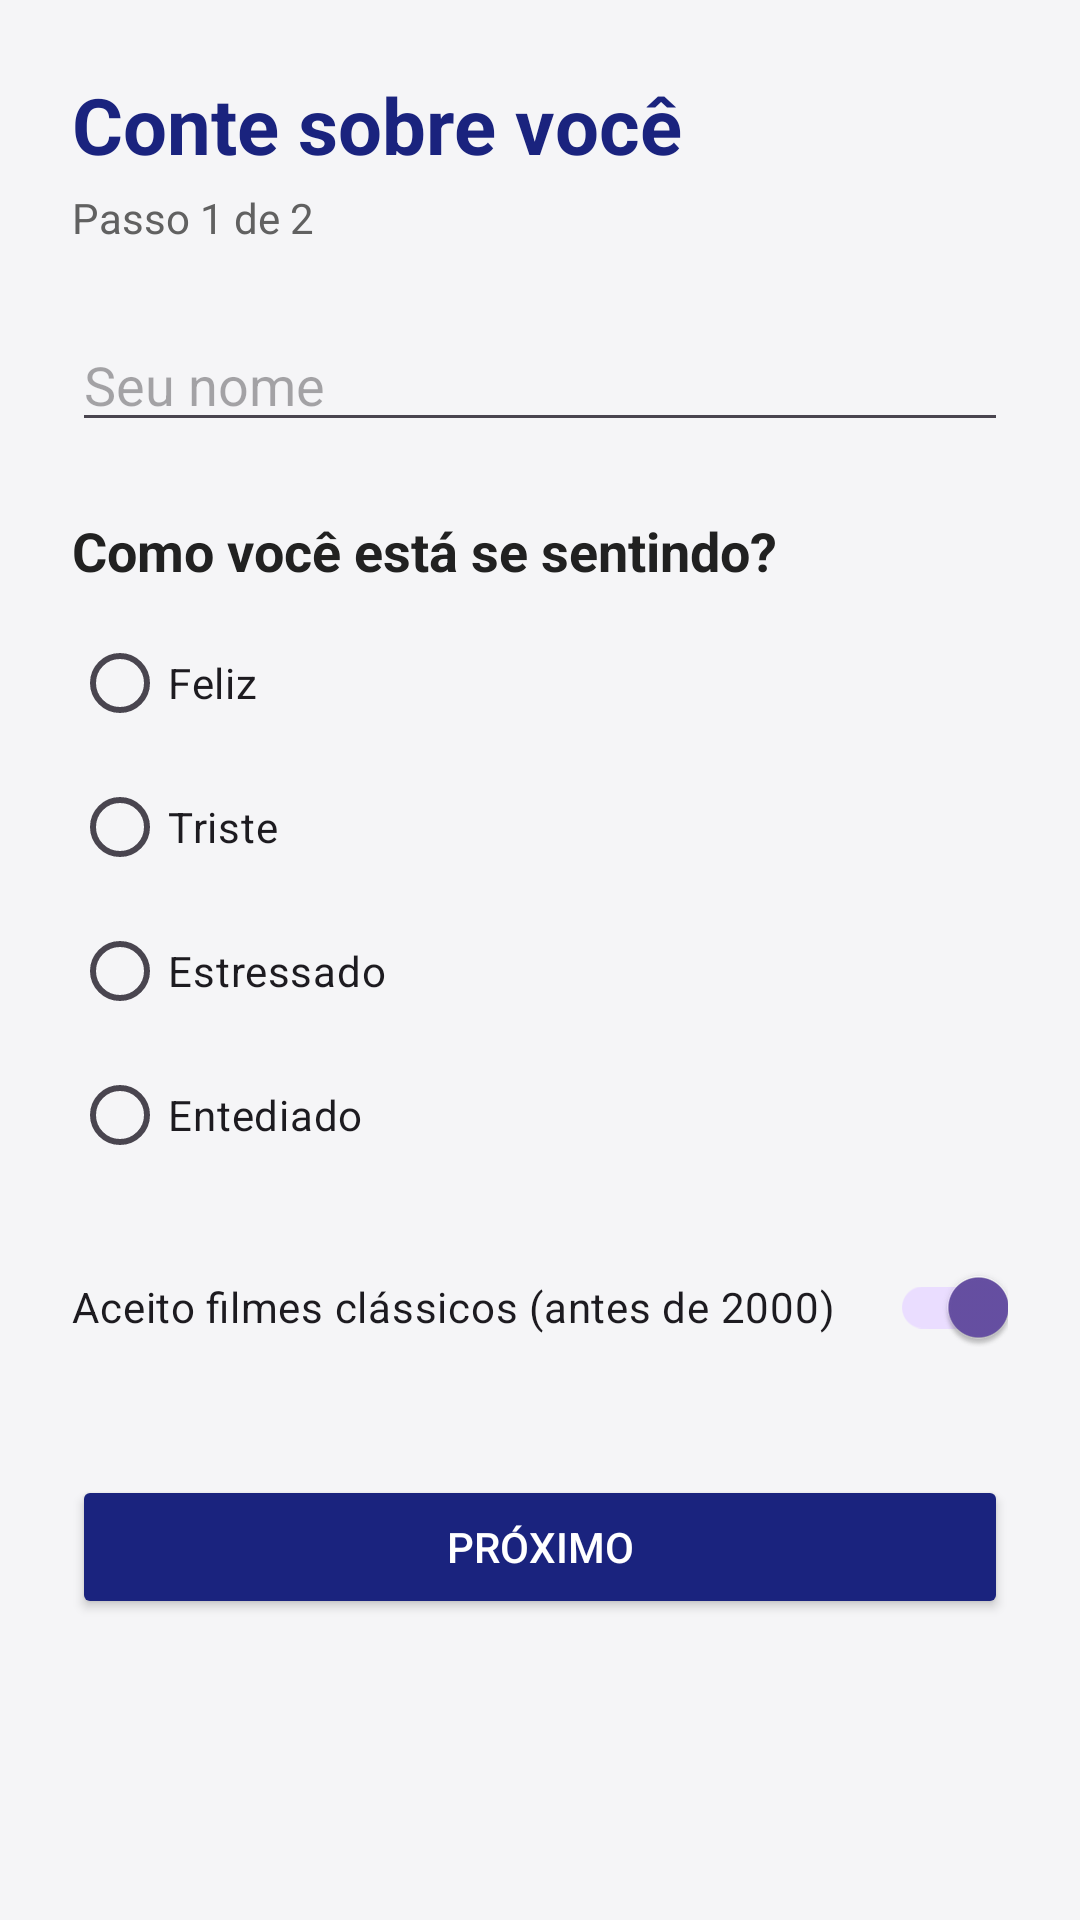

This screen was rendered from an Android layout file. Write that file and the resources it references.
<!-- AndroidManifest.xml: application theme Theme.AP2_DesenvolvimentoWeb -->
<!-- res/layout/activity_perfil.xml -->
<?xml version="1.0" encoding="utf-8"?>
<ScrollView xmlns:android="http://schemas.android.com/apk/res/android"
    android:layout_width="match_parent"
    android:layout_height="match_parent"
    android:background="@color/cine_bg"
    android:fitsSystemWindows="true">

    <LinearLayout
        android:layout_width="match_parent"
        android:layout_height="wrap_content"
        android:orientation="vertical"
        android:padding="24dp">

        <TextView
            android:layout_width="wrap_content"
            android:layout_height="wrap_content"
            android:text="Conte sobre você"
            android:textColor="@color/cine_primary"
            android:textSize="26sp"
            android:textStyle="bold" />

        <TextView
            android:layout_width="wrap_content"
            android:layout_height="wrap_content"
            android:layout_marginTop="4dp"
            android:text="Passo 1 de 2"
            android:textColor="@color/cine_muted" />

        <EditText
            android:id="@+id/etNome"
            android:layout_width="match_parent"
            android:layout_height="wrap_content"
            android:layout_marginTop="24dp"
            android:hint="Seu nome"
            android:inputType="textPersonName|textCapWords"
            android:maxLength="50" />

        <TextView
            android:layout_width="wrap_content"
            android:layout_height="wrap_content"
            android:layout_marginTop="24dp"
            android:text="Como você está se sentindo?"
            android:textColor="@color/cine_text"
            android:textSize="18sp"
            android:textStyle="bold" />

        <RadioGroup
            android:id="@+id/rgHumor"
            android:layout_width="match_parent"
            android:layout_height="wrap_content"
            android:layout_marginTop="8dp">

            <RadioButton
                android:id="@+id/rbFeliz"
                android:layout_width="match_parent"
                android:layout_height="wrap_content"
                android:text="Feliz" />

            <RadioButton
                android:id="@+id/rbTriste"
                android:layout_width="match_parent"
                android:layout_height="wrap_content"
                android:text="Triste" />

            <RadioButton
                android:id="@+id/rbEstressado"
                android:layout_width="match_parent"
                android:layout_height="wrap_content"
                android:text="Estressado" />

            <RadioButton
                android:id="@+id/rbEntediado"
                android:layout_width="match_parent"
                android:layout_height="wrap_content"
                android:text="Entediado" />
        </RadioGroup>

        <androidx.appcompat.widget.SwitchCompat
            android:id="@+id/swClassicos"
            android:layout_width="match_parent"
            android:layout_height="wrap_content"
            android:layout_marginTop="16dp"
            android:checked="true"
            android:text="Aceito filmes clássicos (antes de 2000)" />

        <Button
            android:id="@+id/btnProximo"
            android:layout_width="match_parent"
            android:layout_height="wrap_content"
            android:layout_marginTop="32dp"
            android:backgroundTint="@color/cine_primary"
            android:text="Próximo"
            android:textColor="@android:color/white" />

    </LinearLayout>
</ScrollView>
<!-- resources referenced by this layout -->
<resources>
  <color name="cine_bg">#F5F5F7</color>
  <color name="cine_muted">#616161</color>
  <color name="cine_primary">#1A237E</color>
  <color name="cine_text">#212121</color>
  <style name="Theme.AP2_DesenvolvimentoWeb" parent="Base.Theme.AP2_DesenvolvimentoWeb" />
  <style name="Base.Theme.AP2_DesenvolvimentoWeb" parent="Theme.Material3.DayNight.NoActionBar">
          
          
      </style>
</resources>
